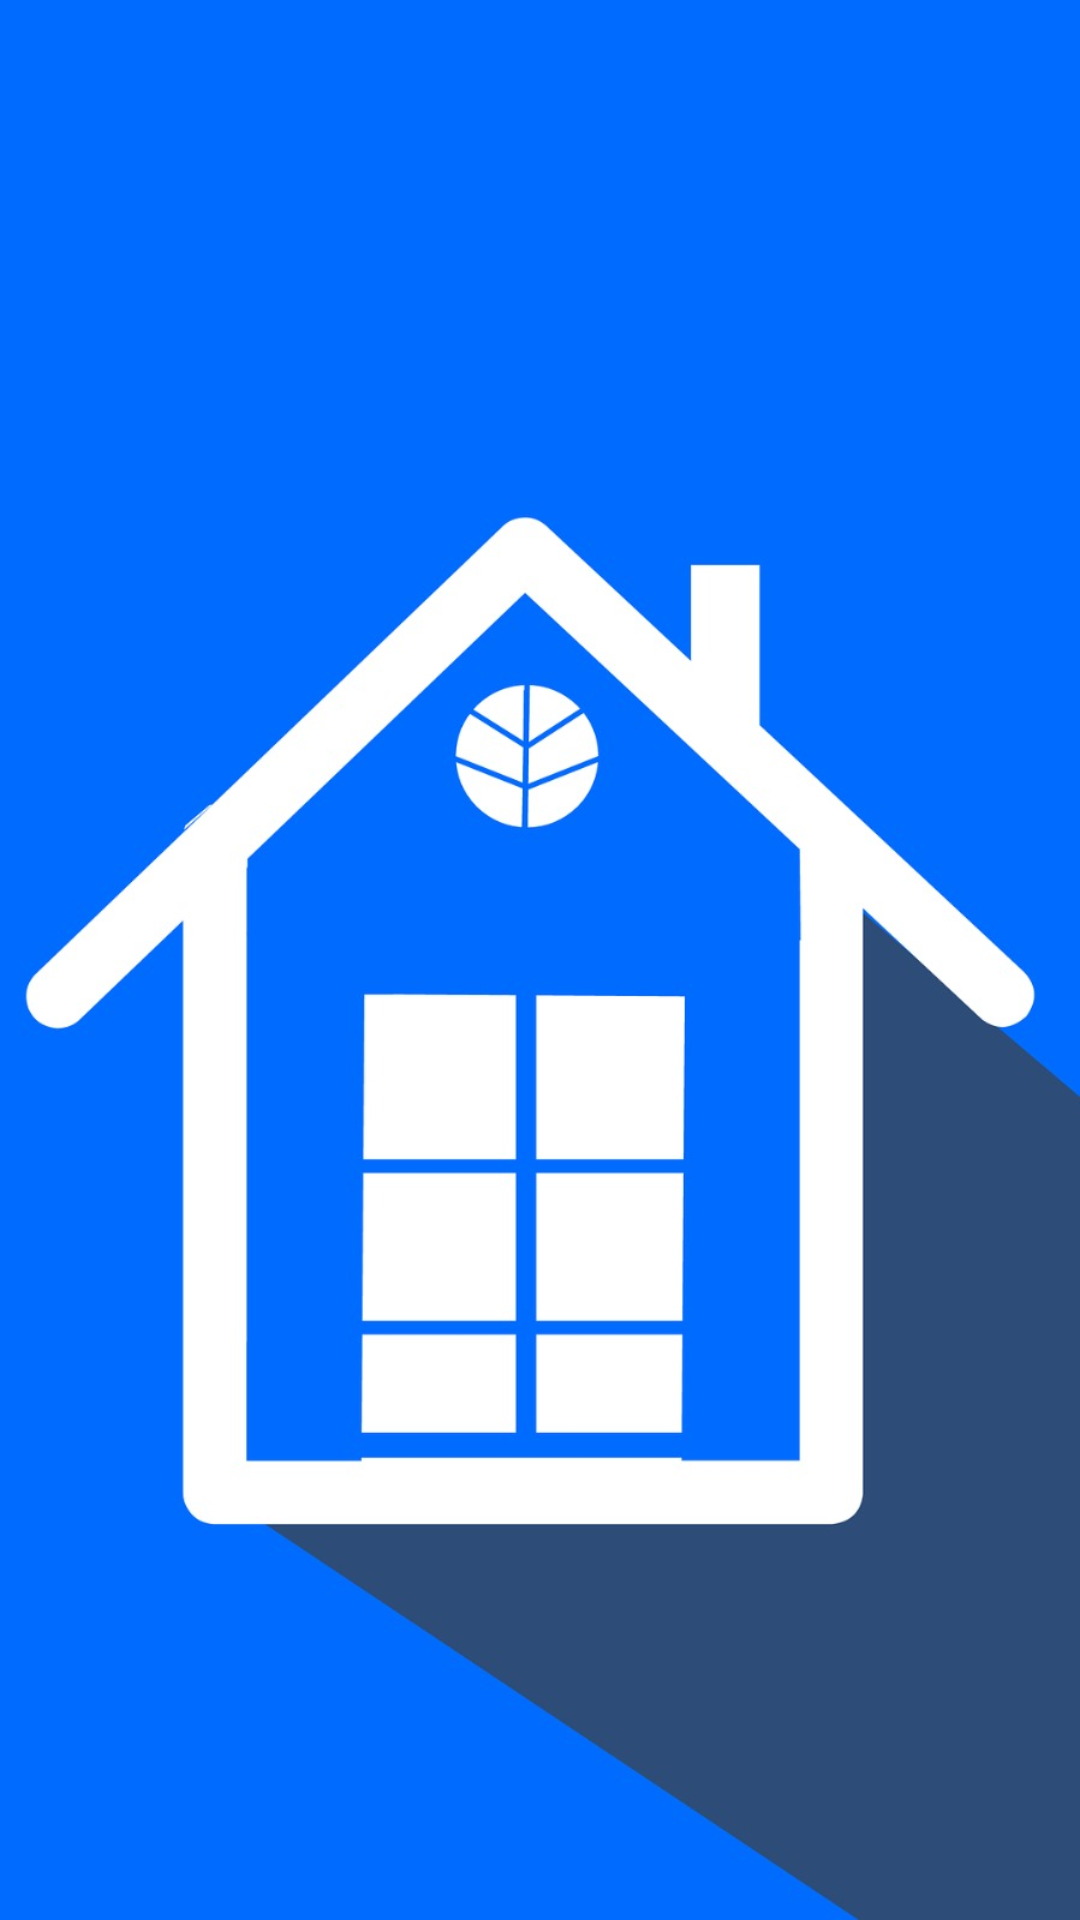

Here is an Android app screen rendered from its layout file. Give the layout XML and the strings, colors and styles it references.
<!-- AndroidManifest.xml: application theme Theme.Odevimiz -->
<!-- res/layout/activity_karsilama_ekrani2.xml -->
<?xml version="1.0" encoding="utf-8"?>
<androidx.constraintlayout.widget.ConstraintLayout xmlns:android="http://schemas.android.com/apk/res/android"
    xmlns:app="http://schemas.android.com/apk/res-auto"
    xmlns:tools="http://schemas.android.com/tools"
    android:layout_width="match_parent"
    android:layout_height="match_parent"
    android:background="@drawable/ppp"
    tools:context=".KarsilamaEkrani">

    <ImageView
        android:id="@+id/imageView3"
        android:layout_width="wrap_content"
        android:layout_height="wrap_content"
        app:layout_constraintStart_toStartOf="parent"
        app:layout_constraintTop_toTopOf="parent" />




</androidx.constraintlayout.widget.ConstraintLayout>
<!-- resources referenced by this layout -->
<resources>
  <!-- drawable ppp: jpg bitmap (drawable, 59359 bytes) -->
  <style name="Theme.Odevimiz" parent="Theme.MaterialComponents.DayNight.DarkActionBar">
          
          <item name="colorPrimary">@color/purple_500</item>
          <item name="colorPrimaryVariant">@color/purple_700</item>
          <item name="colorOnPrimary">@color/white</item>
          
          <item name="colorSecondary">@color/teal_200</item>
          <item name="colorSecondaryVariant">@color/teal_700</item>
          <item name="colorOnSecondary">@color/black</item>
          
          <item name="android:statusBarColor">?attr/colorPrimaryVariant</item>
          
  
          <item name="windowNoTitle">true</item>
          <item name="windowActionBar">false</item>
      </style>
  <!-- not gathered from this repository: default colours our renderer supplied (Android Studio template values) -->
  <color name="purple_500">#FF6200EE</color>
  <color name="purple_700">#FF3700B3</color>
  <color name="teal_200">#FF03DAC5</color>
  <color name="teal_700">#FF018786</color>
  <color name="black">#FF000000</color>
  <color name="white">#FFFFFFFF</color>
</resources>
